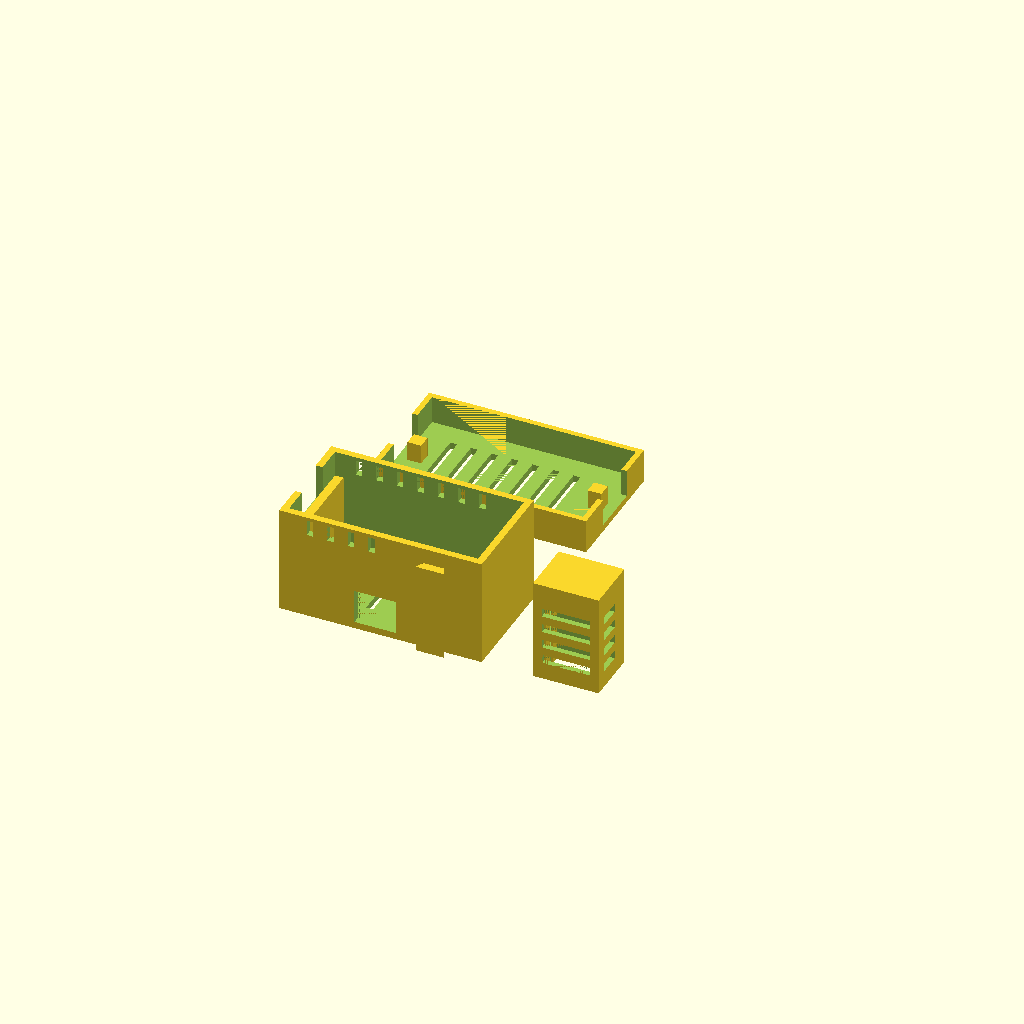
Cell 1 — every parameter at its default value.
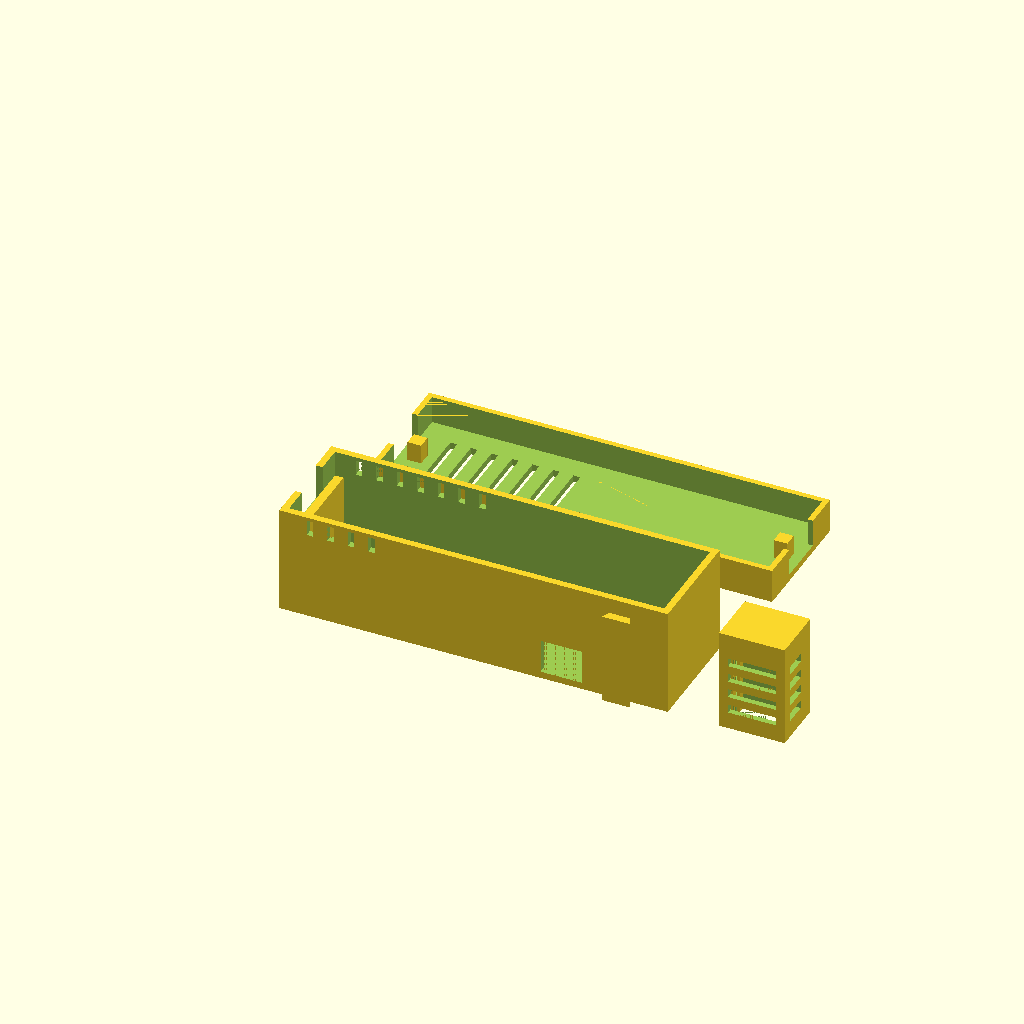
Cell 2: the same model with esp_l = 108.8.
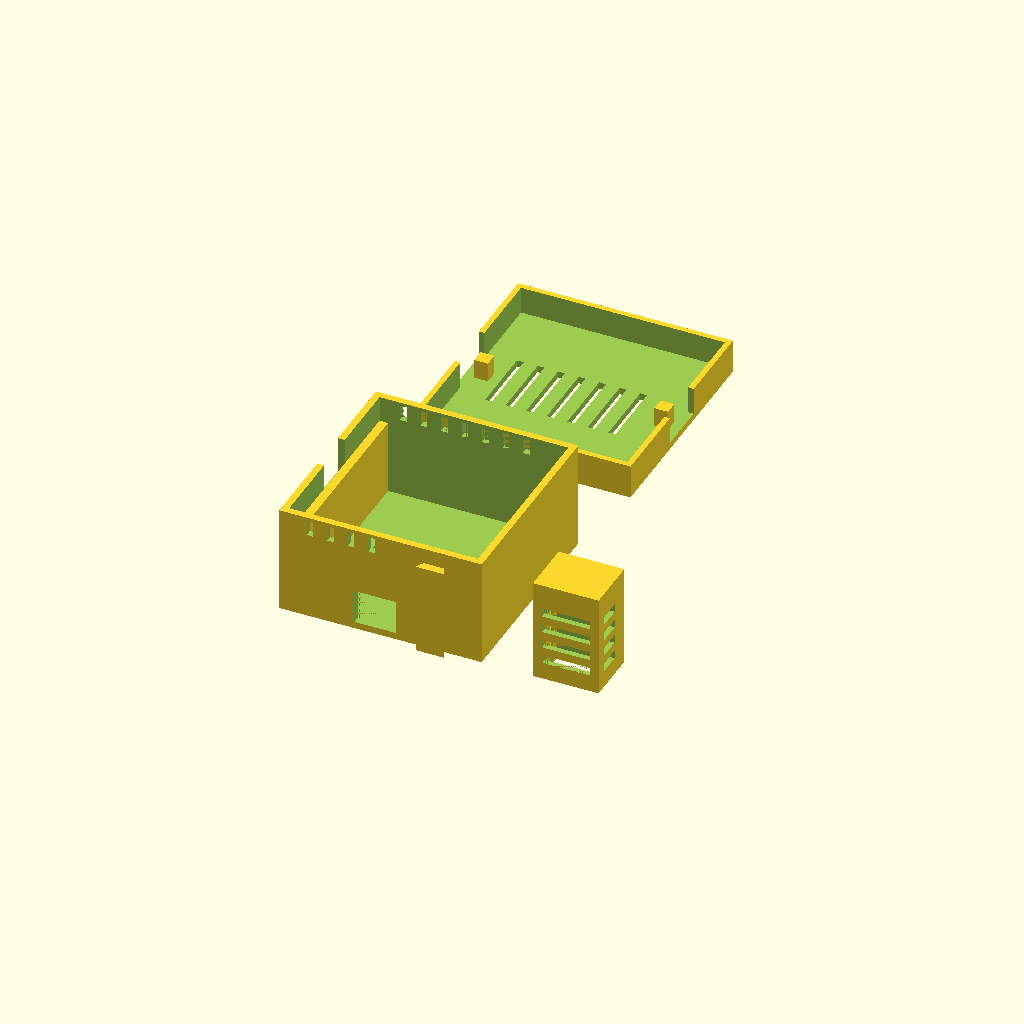
Cell 3: esp_w = 55.8 (everything else at default).
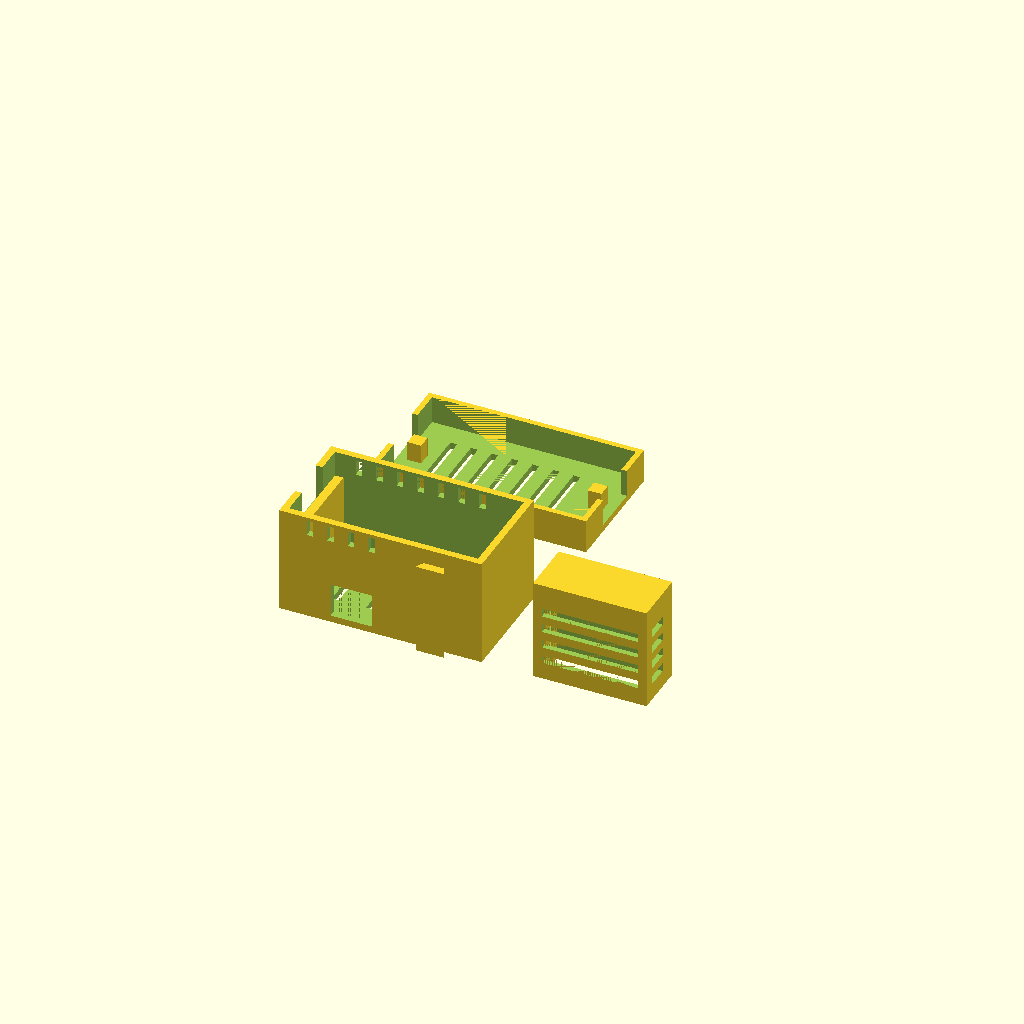
Cell 4 — sht_w set to 28, the other parameters unchanged.
All cells are drawn from one camera (rotation 55°, 0°, 25°, orthographic, colour scheme Cornfield), so only the parameter changes between them.
Source of the model, hardware/case/node_case.scad:
// =====================================================================
// 教室の温度ムラ「見える化」プロジェクト — ノードケース
//
// 収納するもの:
//   - ESP32-DevKitC-32E（秋月 115673）… 本体ボックスに収納
//   - AE-SHT31 温湿度センサー（秋月 112125）… 横づけの通風ポッドに収納
//   - 両者はメスメスのジャンパー線4本（3V3/GND/SDA21/SCL22）で接続
//
// 設計方針:
//   ESP32は自己発熱する（無線送信＋レギュレータ）ため、センサーを
//   同じ箱に入れると温度が高めにずれる。そこでセンサーは本体の外側に
//   ルーバー（通風スリット）付きの小さなポッドとして分離し、
//   アリ溝（ダブテール）で本体側面にスライド装着する。
//
// 印刷: Bambu Lab A1 mini / PLA / 0.2mm層 / サポート不要
//   body … そのままの向き（開口部を上）
//   lid  … 天板を下（このファイルの出力そのままの向き）
//   pod  … そのままの向き（開口部を下＝造形の底）
//
// 使い方:
//   下の part を切り替えて1パーツずつSTLに書き出す。
//   コマンドライン例:
//     openscad -D 'part="body"' -o stl/node_case_body.stl node_case.scad
// =====================================================================

part = "all"; // "body" / "lid" / "pod" / "all"（all は配置プレビュー用）

// ---------------------------------------------------------------
// ★ 印刷前にノギスで実測して合わせるパラメータ ★
// ---------------------------------------------------------------
esp_l = 54.4;  // ESP32-DevKitC-32E 基板の長さ
esp_w = 27.9;  // 同 幅
esp_t = 1.6;   // 同 板厚

sht_w = 14.0;  // AE-SHT31 基板の幅（溝にくわえさせる方向。要実測！）
sht_t = 1.2;   // 同 板厚（部品高さぶんの余裕は別途 gap で確保）

tol     = 0.4; // 基板まわりの遊び（片側）。きつい/ゆるい時はここを調整
lid_tol = 0.2; // フタのはめあい。きつければ0.3に
dove_tol= 0.3; // アリ溝のはめあい

// ---------------------------------------------------------------
// 本体ボックスの寸法
// ---------------------------------------------------------------
wall    = 2.0;  // 壁厚
floor_t = 2.0;  // 底厚
bay_h   = 22;   // 基板下の空間（ピン＋ジャンパーコネクタ14mm＋曲げ余裕）
top_h   = 6;    // 基板上の空間（部品高さ＋余裕）

cav_l  = esp_l + 2*tol;
cav_w  = esp_w + 2*tol;
body_l = cav_l + 2*wall;             // ≈59.2
body_w = cav_w + 2*wall;             // ≈32.7
body_h = floor_t + bay_h + esp_t + top_h;  // ≈31.6

ledge_d = 2.5;  // 基板を支える棚（短辺側。ピンの無い端3mm以内に収める）

usb_w   = 13;   // micro-USBプラグの逃がし幅（モールド部が通る幅）
wire_hole_w = 12; // センサー行きジャンパー4本の出口
wire_hole_h = 10;

// アリ溝レール（本体側がオス）
rail_cx   = body_l - 14; // レール中心のX位置（アンテナ側の端寄り）
rail_h    = 27;          // レールの高さ
rail_root = 6;           // 根元幅
rail_tip  = 8.4;         // 先端幅
rail_d    = 2.4;         // 突出量

// ---------------------------------------------------------------
// フタ（かぶせ式キャップ）
// ---------------------------------------------------------------
lid_wall = 1.6;
lid_top  = 2.0;
skirt    = 8.0;   // スカート（側面に下りる部分）の高さ
post     = 4.0;   // 基板おさえポストの太さ
post_gap = 0.3;   // ポスト先端と基板の隙間（押し付けすぎない）

lid_l = body_l + 2*(lid_tol + lid_wall);
lid_w = body_w + 2*(lid_tol + lid_wall);
post_h = top_h - post_gap;

// ---------------------------------------------------------------
// センサーポッド
// ---------------------------------------------------------------
p_wall  = 1.6;
p_back  = 4.5;            // アリ溝側の厚壁
pw_in   = sht_w + 2.0;    // 内寸X（基板幅＋余裕）
pd_in   = 10;             // 内寸Y
p_h     = 30;             // 全高（底は全開放）
p_top   = 2.0;            // 天板厚
rib_d   = (pw_in - (sht_w + 0.5)) / 2; // リブ突出量 → 溝スパン=基板幅+0.5
rib_gap = sht_t + 1.2;    // 基板をくわえる溝の幅（部品ぶんの余裕込み）

pod_x = pw_in + 2*p_wall;
pod_y = pd_in + p_wall + p_back;

// =====================================================================
eps = 0.01;

// ---- 本体 ----------------------------------------------------------
module body() {
    difference() {
        cube([body_l, body_w, body_h]);

        // 内側の空洞（上面開口）
        translate([wall, wall, floor_t])
            cube([cav_l, cav_w, body_h]);

        // micro-USBの切り欠き（x=0の短辺壁、上まで開いたU字ノッチ）
        translate([-eps, body_w/2 - usb_w/2, floor_t + bay_h - 3])
            cube([wall + 2*eps, usb_w, body_h]);

        // センサー行きジャンパー線の出口（y=0の長辺壁、底面レベル）
        // ポッド（幅pod_x）がレール中心に来ても塞がれない位置に置く
        translate([rail_cx - (pw_in + 2*p_wall)/2 - 1.6 - wire_hole_w, -eps, floor_t])
            cube([wire_hole_w, wall + 2*eps, wire_hole_h]);

        // 通気スリット（両長辺壁の上段＝部品まわりの熱を逃がす）
        for (x = [8, 14, 20, 26])
            translate([x, -eps, floor_t + bay_h + 2])
                cube([2, wall + 2*eps, esp_t + top_h - 3]);
        for (x = [8, 14, 20, 26, 32, 38, 44])
            translate([x, body_w - wall - eps, floor_t + bay_h + 2])
                cube([2, wall + 2*eps, esp_t + top_h - 3]);

        // 底面の通気スリット（下から吸気→上へ抜ける）
        for (x = [12, 22, 32, 42])
            translate([x, body_w/2 - 9, -eps])
                cube([2, 18, floor_t + 2*eps]);
    }

    // 基板を支える棚（両短辺。ピンヘッダの無い端部で受ける）
    translate([wall, wall, floor_t])
        cube([ledge_d, cav_w, bay_h]);
    translate([body_l - wall - ledge_d, wall, floor_t])
        cube([ledge_d, cav_w, bay_h]);

    // アリ溝レール（オス、y=0外壁から-y方向へ突出する縦レール）
    // 断面はXY平面の台形（根元6mm→先端8.4mm）をZ方向に押し出す
    translate([rail_cx, 0, 0])
        linear_extrude(rail_h)
            polygon([[-rail_root/2, 0.1], [rail_root/2, 0.1],
                     [rail_tip/2, -rail_d], [-rail_tip/2, -rail_d]]);

    // 取付け耳（反対側の長辺、ネジ・結束バンド・画鋲なんでも用）
    for (x = [4, body_l - 16])
        translate([x, body_w - 0.1, 0])   // 0.1mm壁に食い込ませて一体化する
            difference() {
                cube([12, 8.1, 3]);
                translate([6, 4.6, -eps]) cylinder(h = 3 + 2*eps, d = 4, $fn = 24);
            }
}

// ---- フタ（印刷向き＝天板が下）--------------------------------------
module lid() {
    difference() {
        cube([lid_l, lid_w, lid_top + skirt]);

        // スカート内側（本体外形＋はめあい遊び）
        translate([lid_wall, lid_wall, lid_top])
            cube([lid_l - 2*lid_wall, lid_w - 2*lid_wall, skirt + eps]);

        // 天板の通気スリット
        for (x = [10, 16, 22, 28, 34, 40, 46])
            translate([x, lid_w/2 - 10, -eps])
                cube([2, 20, lid_top + 2*eps]);

        // 両短辺スカートの切り欠き（USBの逃がし兼、フタを外す指がかり）
        for (sx = [-eps, lid_l - lid_wall - eps])
            translate([sx, lid_w/2 - (usb_w + 2)/2, lid_top])
                cube([lid_wall + 2*eps, usb_w + 2, skirt + 2*eps]);
    }

    // 基板おさえポスト（棚の真上に軽く効かせる）
    off = lid_wall + lid_tol;   // 本体座標→フタ座標のオフセット
    for (bx = [wall + ledge_d/2, body_l - wall - ledge_d/2])
        translate([off + bx - post/2, off + body_w/2 - post/2, lid_top])
            cube([post, post, post_h]);
}

// ---- センサーポッド --------------------------------------------------
module pod() {
    difference() {
        cube([pod_x, pod_y, p_h]);

        // 空洞（底面は全開放＝空気の入口＋配線の通り道）
        translate([p_wall, p_wall, -eps])
            cube([pw_in, pd_in, p_h - p_top + eps]);

        // ルーバー（前面）
        for (z = [5, 10, 15, 20])
            translate([p_wall + 1, -eps, z])
                cube([pw_in - 2, p_wall + 2*eps, 2.5]);

        // ルーバー（両側面）
        for (z = [5, 10, 15, 20], sx = [-eps, pod_x - p_wall - eps])
            translate([sx, p_wall + 1.5, z])
                cube([p_wall + 2*eps, pd_in - 3, 2.5]);

        // アリ溝（メス、背面の厚壁 y=pod_y の面から内側へ。
        // 下から差し込み、溝の上端がレール上端に乗って止まる）
        translate([pod_x/2, pod_y, -eps])
            linear_extrude(rail_h + 0.5)
                polygon([[-rail_root/2 - dove_tol, 0.1],
                         [ rail_root/2 + dove_tol, 0.1],
                         [ rail_tip/2 + dove_tol, -(rail_d + 0.15)],
                         [-rail_tip/2 - dove_tol, -(rail_d + 0.15)]]);
    }

    // 基板をくわえる縦リブ（左右の内壁に2本ずつ→溝を形成。下から挿入）
    rib_y0 = p_wall + pd_in/2 - rib_gap/2 - 2;  // 手前側リブ
    rib_y1 = p_wall + pd_in/2 + rib_gap/2;      // 奥側リブ
    for (sx = [p_wall, pod_x - p_wall - rib_d], ry = [rib_y0, rib_y1])
        translate([sx == p_wall ? p_wall : pod_x - p_wall - rib_d, ry, 0])
            cube([rib_d, 2, p_h - p_top]);
}

// ---- 出力 -----------------------------------------------------------
if (part == "body") body();
if (part == "lid")  lid();
if (part == "pod")  pod();
if (part == "all") {
    body();
    translate([0, body_w + 25, 0]) lid();
    translate([body_l + 15, 0, 0]) pod();
}
Customizer parameters (derived from the source; name, type, default, range or options):
part: string, default "all"
esp_l: number, default 54.4
esp_w: number, default 27.9
esp_t: number, default 1.6
sht_w: number, default 14
sht_t: number, default 1.2
tol: number, default 0.4
lid_tol: number, default 0.2
dove_tol: number, default 0.3
wall: number, default 2
floor_t: number, default 2
bay_h: number, default 22
top_h: number, default 6
ledge_d: number, default 2.5
usb_w: number, default 13
wire_hole_w: number, default 12
wire_hole_h: number, default 10
rail_h: number, default 27
rail_root: number, default 6
rail_tip: number, default 8.4
rail_d: number, default 2.4
lid_wall: number, default 1.6
lid_top: number, default 2
skirt: number, default 8
post: number, default 4
post_gap: number, default 0.3
p_wall: number, default 1.6
p_back: number, default 4.5
pd_in: number, default 10
p_h: number, default 30
p_top: number, default 2
eps: number, default 0.01
